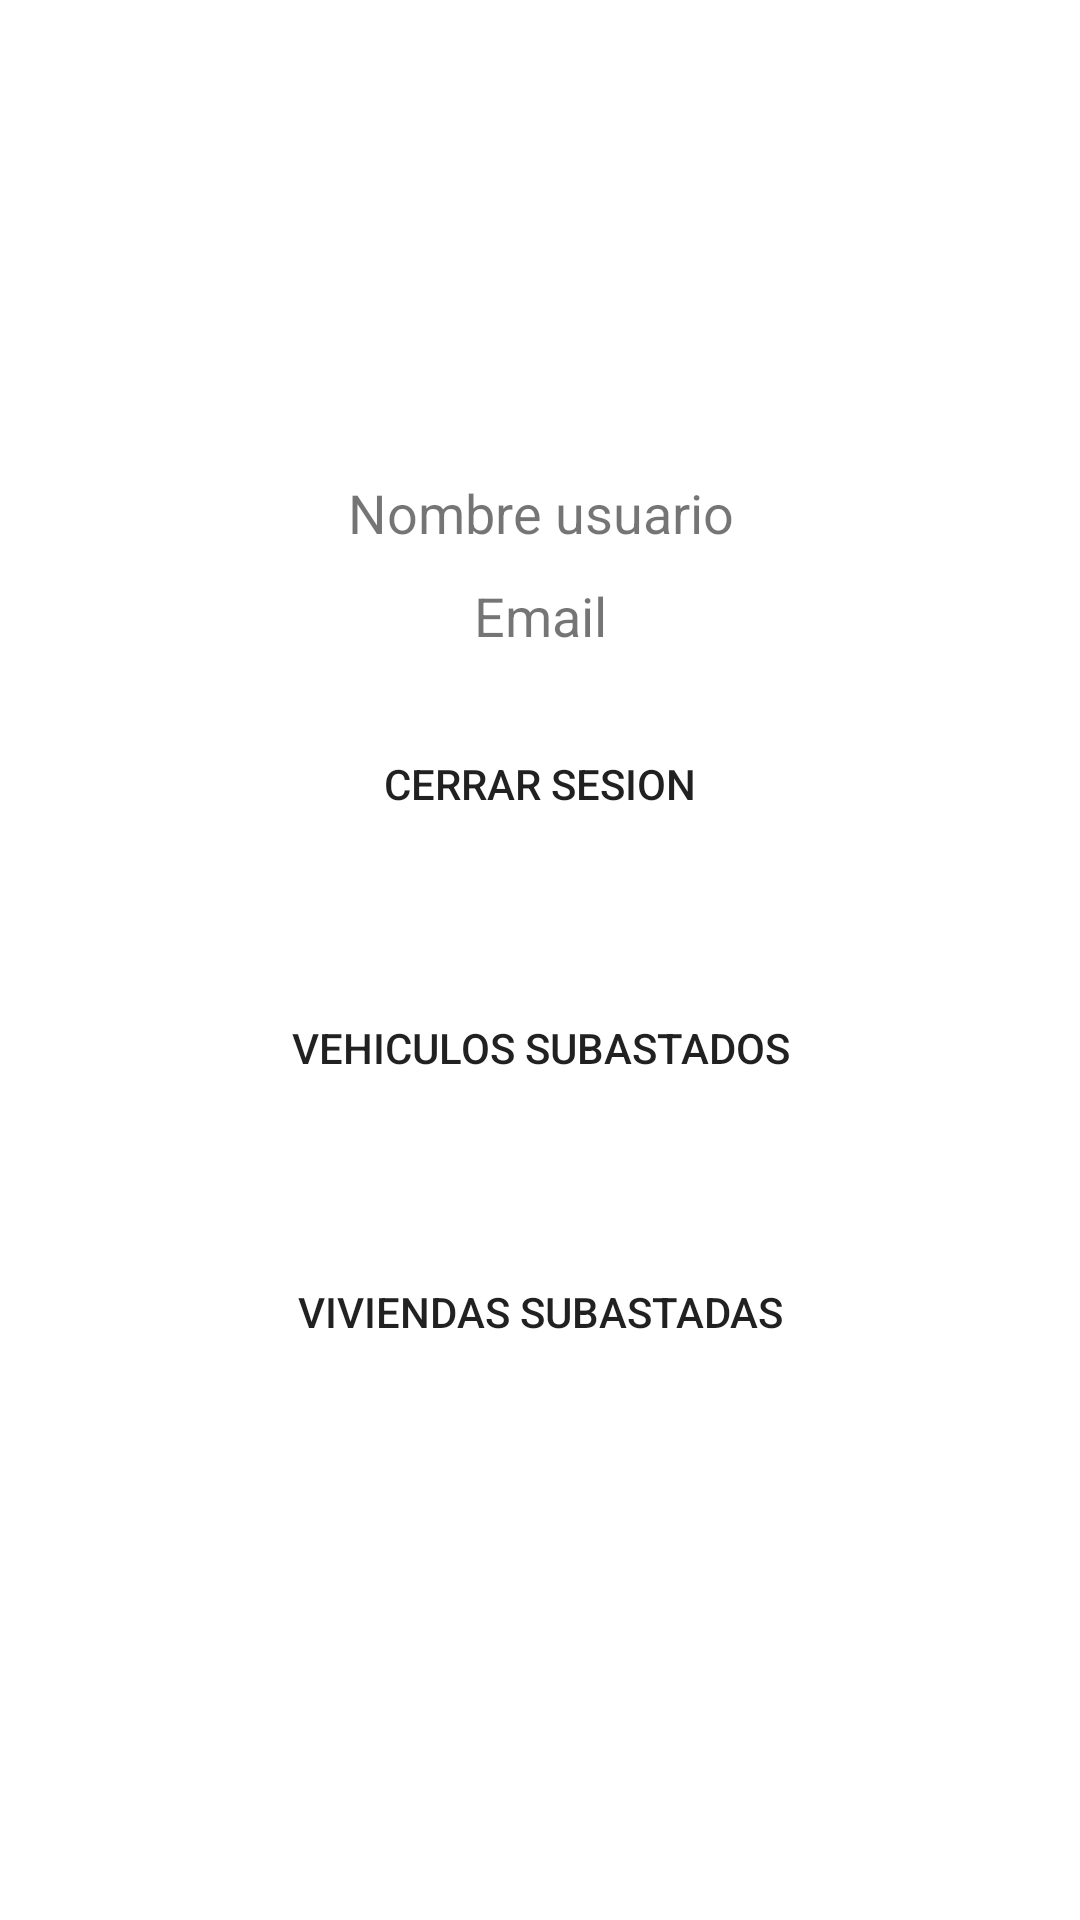

Produce the Android XML layout that renders to this screen, including the resource entries it uses.
<!-- AndroidManifest.xml: application theme Theme.Subastas -->
<!-- res/layout/activity_profile.xml -->
<?xml version="1.0" encoding="utf-8"?>
<LinearLayout
    xmlns:android="http://schemas.android.com/apk/res/android"
    xmlns:app="http://schemas.android.com/apk/res-auto"
    xmlns:tools="http://schemas.android.com/tools"
    android:layout_width="match_parent"
    android:layout_height="match_parent"
    android:orientation="vertical"
    android:padding="20dp"
    android:gravity="center"
    tools:context=".ProfileActivity">

    <TextView
        android:id="@+id/textViewName"
        android:layout_width="match_parent"
        android:layout_height="wrap_content"
        android:text="Nombre usuario"
        android:textAlignment="center"
        android:textSize="18sp"
        />
    <TextView
        android:id="@+id/textViewEmail"
        android:layout_width="match_parent"
        android:layout_height="wrap_content"
        android:text="Email"
        android:layout_marginTop="10dp"
        android:textAlignment="center"
        android:textSize="18sp"
        />
    <Button
        android:id="@+id/btnSiginout"
        android:layout_width="match_parent"
        android:layout_height="wrap_content"
        android:text="CERRAR SESION"
        android:layout_margin="20dp"
        android:background="@color/common_google_signin_btn_text_dark_default"
        />
    <Button
        android:id="@+id/btnMostrarVehiculos"
        android:layout_width="match_parent"
        android:layout_height="wrap_content"
        android:text="Vehiculos Subastados"
        android:layout_margin="20dp"
        android:background="@color/common_google_signin_btn_text_dark_default"
        />

    <Button
        android:id="@+id/btnMostrarViviendas"
        android:layout_width="match_parent"
        android:layout_height="wrap_content"
        android:text="Viviendas Subastadas"
        android:layout_margin="20dp"
        android:background="@color/common_google_signin_btn_text_dark_default"
        />

</LinearLayout>
<!-- resources referenced by this layout -->
<resources>
  <style name="Theme.Subastas" parent="Theme.MaterialComponents.DayNight.DarkActionBar">
          
          <item name="colorPrimary">@color/purple_500</item>
          <item name="colorPrimaryVariant">@color/purple_700</item>
          <item name="colorOnPrimary">@color/white</item>
          
          <item name="colorSecondary">@color/teal_200</item>
          <item name="colorSecondaryVariant">@color/teal_700</item>
          <item name="colorOnSecondary">@color/black</item>
          
          <item name="android:statusBarColor" tools:targetApi="l">?attr/colorPrimaryVariant</item>
          
      </style>
  <!-- not gathered from this repository: default colours our renderer supplied (Android Studio template values) -->
  <color name="purple_500">#FF6200EE</color>
  <color name="purple_700">#FF3700B3</color>
  <color name="teal_200">#FF03DAC5</color>
  <color name="teal_700">#FF018786</color>
  <color name="black">#FF000000</color>
  <color name="white">#FFFFFFFF</color>
</resources>
